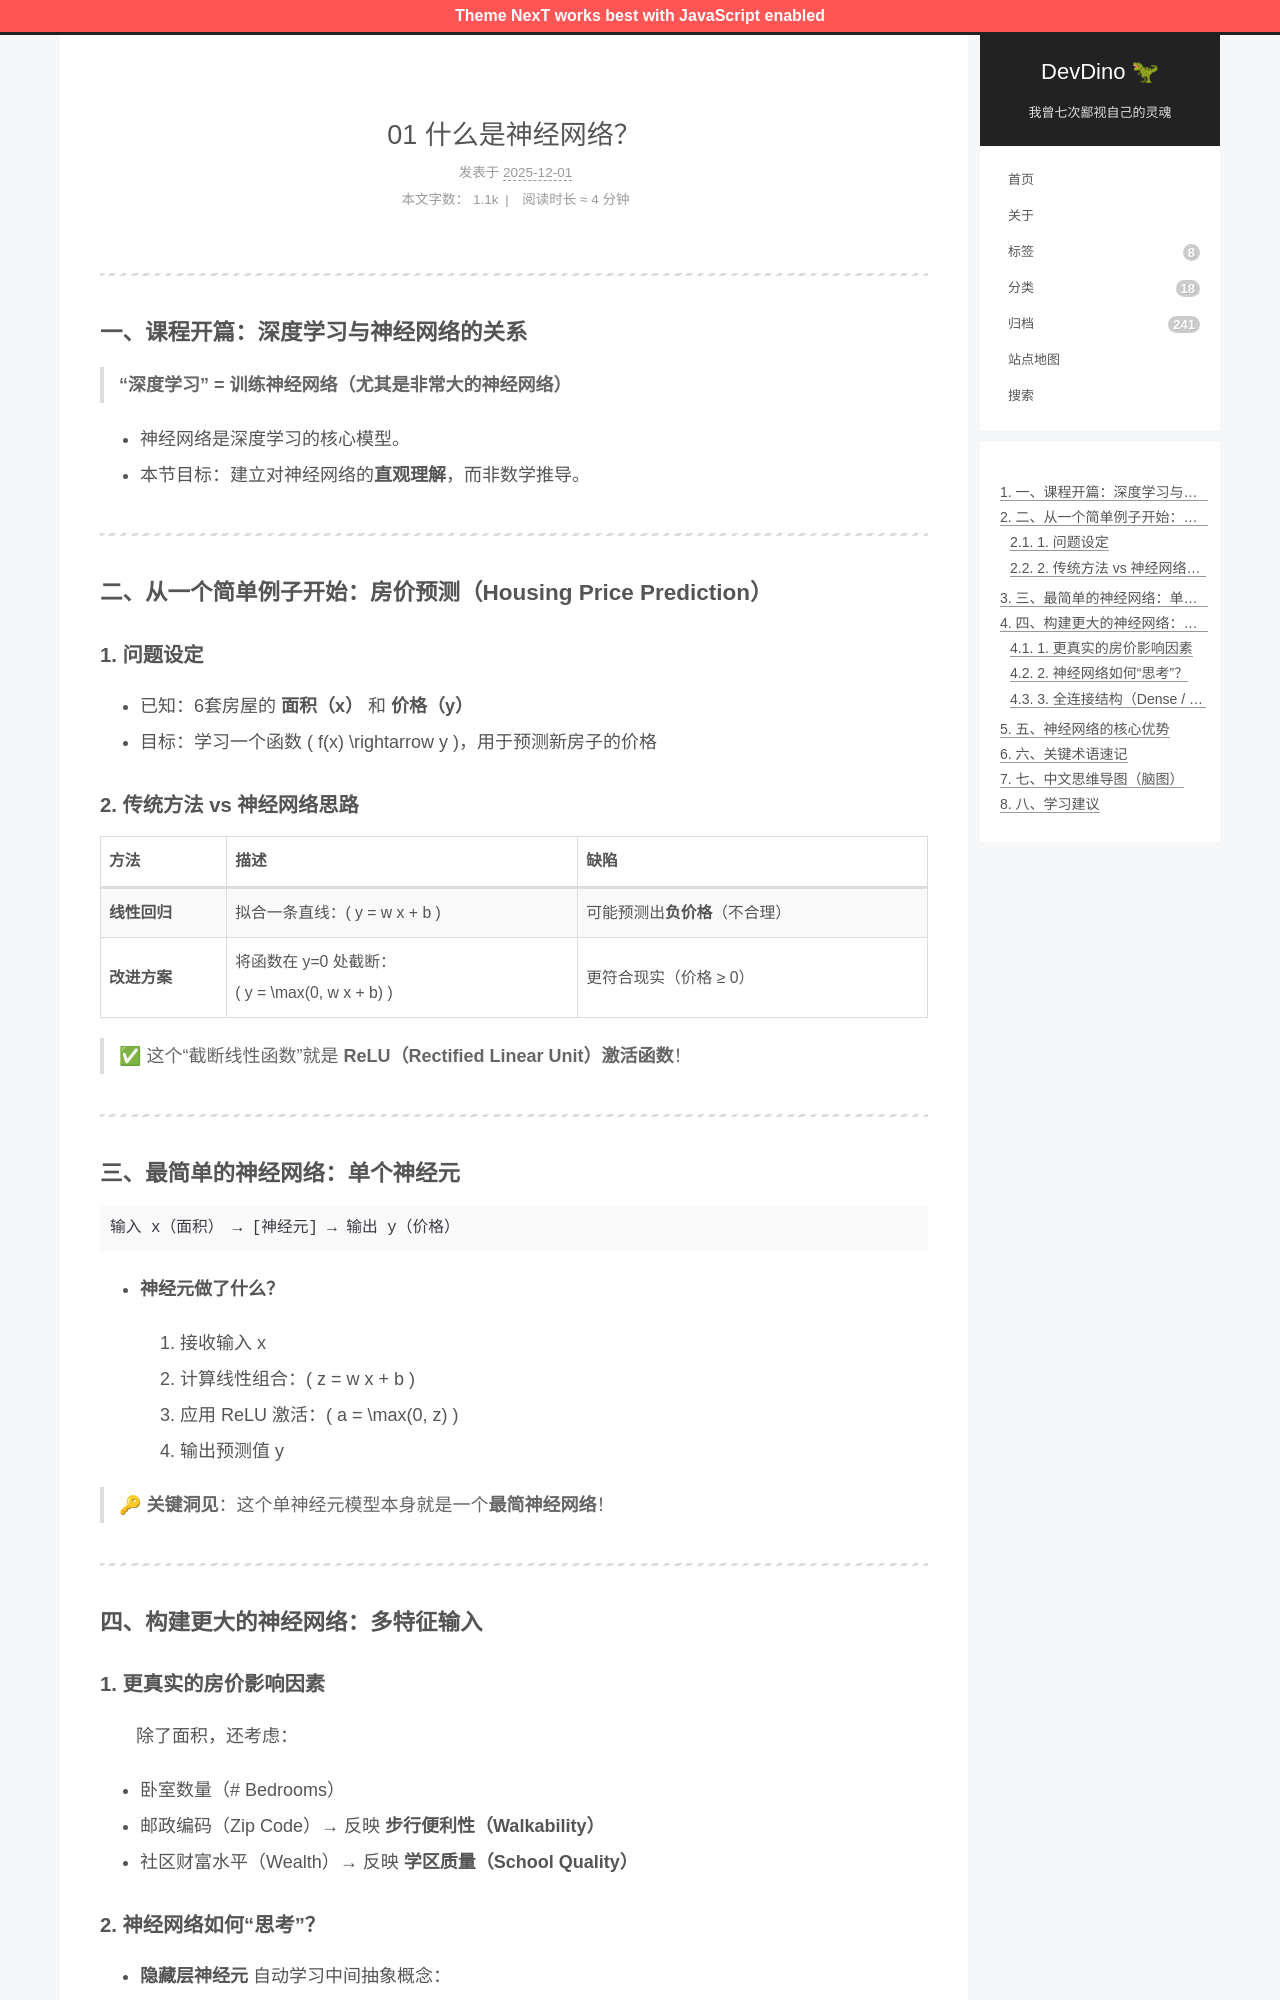

repository: afetmin/blog · page: 01 什么是神经网络？/index.html · generator: jekyll

---
title: 01 什么是神经网络？
date: 2025-12-01T20:10:47Z
lastmod: 2025-12-01T20:15:18Z
categories: 神经网络与深度学习
---

---

### 一、课程开篇：深度学习与神经网络的关系

>  **“深度学习” = 训练神经网络（尤其是非常大的神经网络）**

- 神经网络是深度学习的核心模型。
- 本节目标：建立对神经网络的**直观理解**，而非数学推导。

---

### 二、从一个简单例子开始：房价预测（Housing Price Prediction）

#### 1. 问题设定

- 已知：6套房屋的 **面积（x）**  和 **价格（y）**
- 目标：学习一个函数 \( f(x) \rightarrow y \)，用于预测新房子的价格

#### 2. 传统方法 vs 神经网络思路

|方法|描述|缺陷|
| ------| ----------------------------------------------------------| -------------------------|
|**线性回归**|拟合一条直线：\( y = w x + b \)|可能预测出**负价格**（不合理）|
|**改进方案**|将函数在 y=0 处截断：<br /> \( y = \max(0, w x + b) \)|更符合现实（价格 ≥ 0）|

> ✅ 这个“截断线性函数”就是 **ReLU（Rectified Linear Unit）激活函数**！

---

### 三、最简单的神经网络：单个神经元

```text
输入 x（面积） → [神经元] → 输出 y（价格）
```

- **神经元做了什么？**

  1. 接收输入 x
  2. 计算线性组合：\( z = w x + b \)
  3. 应用 ReLU 激活：\( a = \max(0, z) \)
  4. 输出预测值 y

> 🔑 **关键洞见**：这个单神经元模型本身就是一个**最简神经网络**！

---

### 四、构建更大的神经网络：多特征输入
